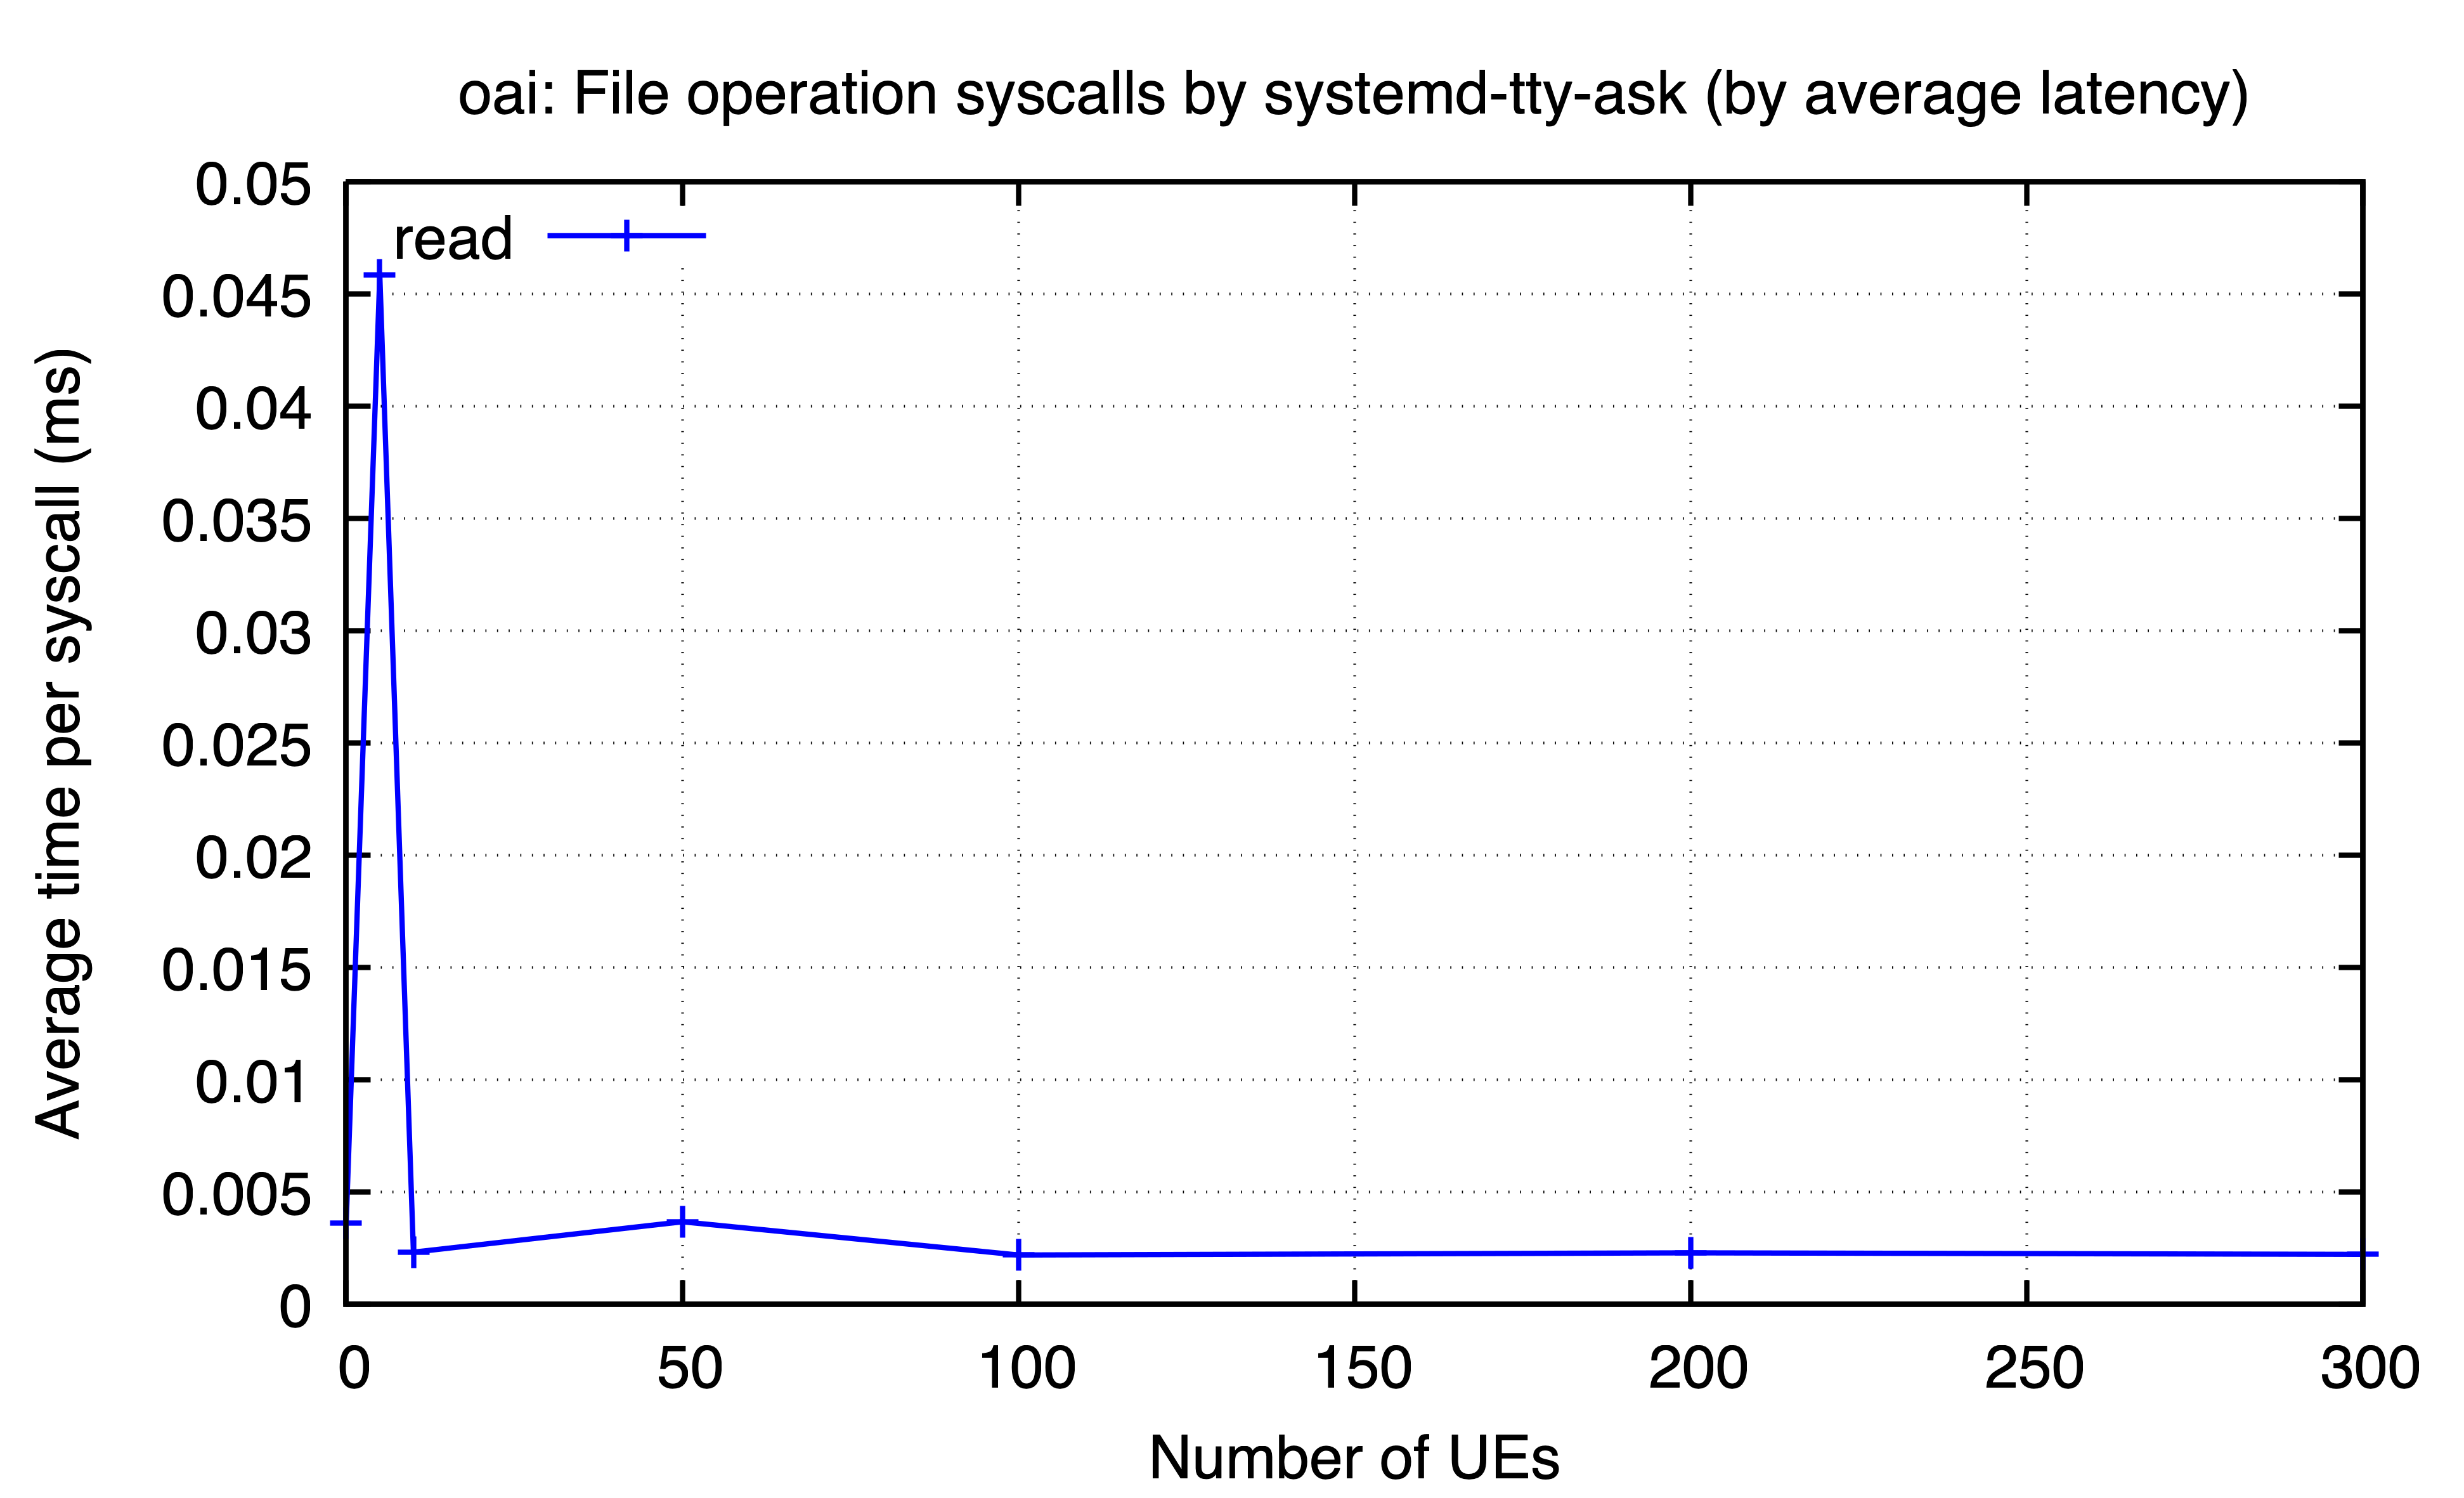

Source data for this figure (header and first rows):
ues, read
0, 0.003621
5, 0.04583
10, 0.002327
50, 0.003678
100, 0.002199
200, 0.002296
300, 0.002227
